pico-8 play session: hold ← + tap ❎

[t = 1 s] hold ← ~1s, tap ❎ ~2×
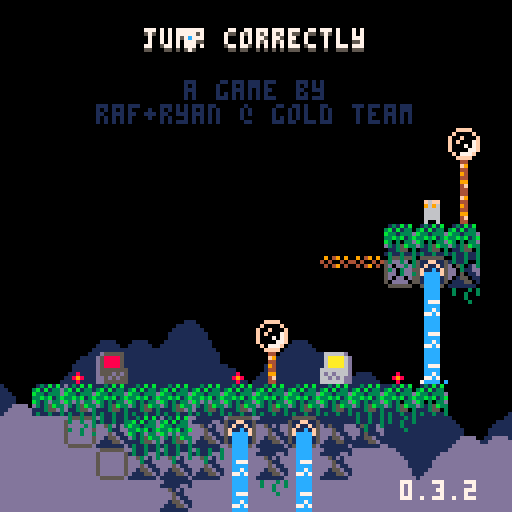
[t = 2 s] hold ← ~2s, tap ❎ ~4×
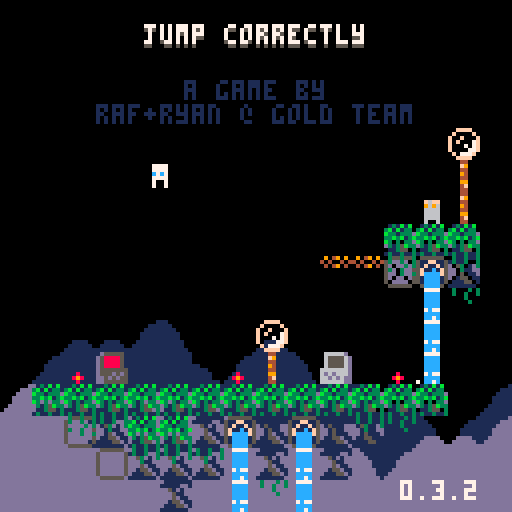
[t = 6 s] hold ← ~6s, tap ❎ ~10×
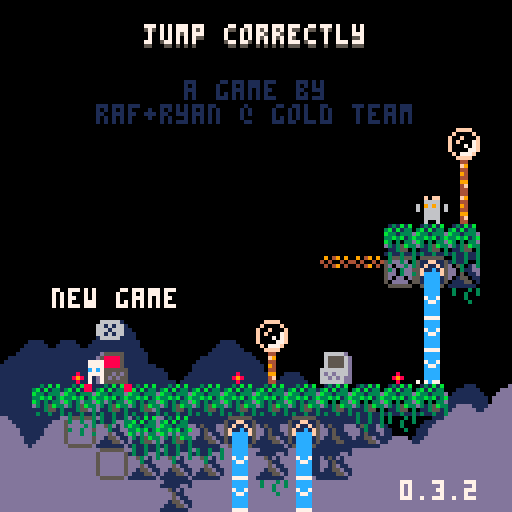
[t = 8 s] hold ← ~8s, tap ❎ ~14×
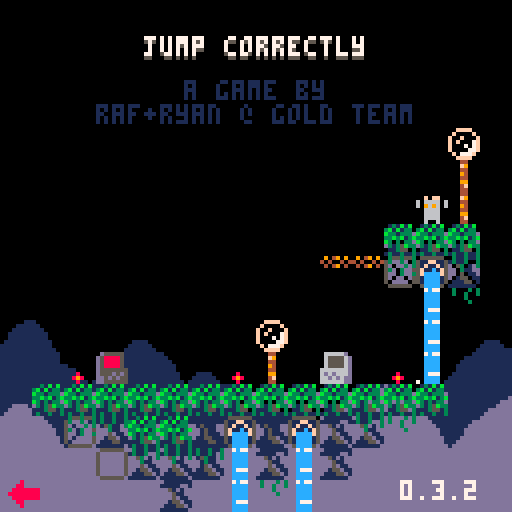

pico-8 cartridge
version 42
__lua__
-- jumper 2
-- 2025-01-17
ver="0.3.2"

hide_t=false //remove later
p_win=false //keep this
last_lvl=16

--constants and globals
p_spd=1
p_accel=0.3		 --fall accel (0.3)
p_f_max=4				 --fall spd max (4)
p_j_max=-2.5	 --jump spd max (-2.5)
p_j_fre=1   	 --num free jumps
p_j_t_max=5 	 --jump frames
p_w_spd=0.3 		--water fill speed

l_toucht=nil

chl=0 --checkpoint lvl
crl=0 --current lvl

-- enemy constants
ice_t_slow=70 --ice spawn time slow
ice_t_fast=30 --ice spawn time fast

cltb=0 --cloud time back
cltf=0 --cloud time front
key_cols={10,11,12,8} --keys

logo_t=0
auto_save=1
tot_d=0
aut=0

function _init()
	printh("=====start=====")
	cartdata("gt_jump_correctly_1")
	
	pp=obj(-1,-1,3,5)
	chl=dget(0)
	//chl=11
	auto_save=dget(1)
	tot_d=dget(2)
	printh("load save 0 "..chl)
	printh("load save 1 "..auto_save)
	printh("load save 2 "..tot_d)
	
	reset_checkpoint(0)
	
	menuitem(
		1,
		"save game",
		save_game
	)
	
	menuitem(
		2,
		"auto save "..(auto_save==1 and "is on" or "is off"),
		toggle_auto_save
	)
	
	menuitem(
		3,
		"clear save data",
		clear_save
	)
end

function reset_checkpoint(ll)
	printh("reseting from checkpoint")
	uits,l_uits=-0.1,-1 --ui time slow
	uitf,l_uitf=-0.1,-1 --ui time fast
	
	tpt=0								--lvl trans time
	pvy=0  			   --vel y
	pdrx=1 			   --dir x
	pdry=0 			   --dir y
	pmt=0  			   --move time
	pjmp=0 			   --current jump
	pjp=true     --jump pressed
	pjmpt=0      --jump time
	ptank=1 		   --num water tanks (this will probably never get higher)
	pwater=0 	   --amt water
	pst=false    --show empty tank icon
	pwt=0					   --water time
	ptw=false    --touching water
	pdig=false   --is digging
	pdt=0				 	  --digging time
	pseed=0				  --seeds
	psht=false   --shooting
	ptswch=false --touching switch player
	etswch=false --touching switch any ememy
	pto=false 	 	--near old man :(
	pio=false    --interact old man
	og_text=":)" --old guy text
	ptn=false				--touching ng cpu
	pin=false				--interact ng cpu
	ptd=0    				--touching door (0 no, 1 yes, 2 yes+interact)
	pbnk=false   --did bonk
	
	ogidx=0
	ogt=0
	
	dth_t=-1					--death time
	dth_e=nil				--death object
	
	if ll then
		crl=ll
	else
		crl=chl
		if(auto_save==1)save_game()
	end
		
	init_lvl()
end

function _draw()
	cls()
	camera(cmx,cmy)
	
	draw_clouds()
	
	if logo_t<50 then
		draw_logo()
		return
	end
	
	if tpt>0 and tpt<40 then
		local t,c="computer "..crl,5
		if crl==0 then
			t="correct!"
			c=cltb%8+8
		end
		
		print(
			t,
			cmx+cen_txt(t),
			cmy+62,
			c)
		return
	end
	
	if dth_t!=-1 then
		if dth_e and dth_e.draw then
			dth_e.draw(dth_e)
		end
		for e in all(effs)do
			e.draw(e)
		end
		return
	end
	
	draw_bk()
	
	for e in all(enemies)do
		if(e.draw)e.draw(e)
	end
	
	map(0,0)
	
	if not tp_out then
		draw_player()
	end
	//printh(cmi.." "..cmj.." "..cmx.." "..cmy)
	
	draw_fg()
	
	for b in all(bullets)do
		b.draw(b)
	end
	
	
	for e in all(effs)do
		e.draw(e)
	end
	
	draw_hud()
	if aut>0 then
		for i=0,flr((30-aut)/10)do
			pset(cmx+2+i*2,cmy+126,7)
		end
	end
	
	if pio then
		draw_old_guy_prompt()
	end
end

function _update()
	l_uits,uits=uits,(uits+0.1)%30
	l_uitf,uitf=uitf,(uitf+0.2)%30
	cltb=(cltb+0.7)%136
	cltf=(cltf+1)%136
	
	if aut>0 then
		aut-=1
	end
	
	if scr_wrap and 
				flr(uits%3)==0 and
				flr(l_uits%3)!=0 then
		for i=0,16 do
			add_wrap(cmx,cmy+i*8,1)
			add_wrap(cmx+127,cmy+i*8,-1)
		end
	end
	
	if logo_t<50 then
		logo_t+=1
		if(btnp(❎))logo_t+=25
		return
	end
	
	update_clds()
	
	for e in all(effs)do
		e.update(e)
	end
	
	if dth_t>=0 then
		dth_t-=1
		//if dth_e and dth_e.update then
			//dth_e.update(dth_e)
		//end
		if(dth_t==0)reset_checkpoint(crl)
		return
	end
	
	if pio then
		update_old_guy_prompt()
		return
	end
	
	for e in all(enemies)do
		e.tswch=false
		if(e.update)e.update(e)
	end
	
	update_lvl()
	update_bullets()
	
	if tp_out then
		update_tp_out()
	else
		update_player()
	end
end

function comb(a,b)
	for k,v in pairs(b)do
		a[k]=v
	end
end

function obj(x,y,w,h,ext)
	o={x=x,y=y,w=w,h=h}
	comb(o,ext)
	return o
end

function eff(x,y,d,u,ext)
	o={x=x,y=y,draw=d,update=u}
	comb(o,ext)
	return o
end

function rand(bot,top)
	return flr(rnd((top+1)-bot))+bot
end

function draw_bb(o)
	rect(
		o.x-o.w/2,
		o.y-o.h/2,
		o.x+o.w/2,
		o.y+o.h/2,
		8)	
end

function col_bb(a,b)
	if b.w==0 or b.h==0 then
		return false
	end
	local ax=a.x-a.w/2
	local ay=a.y-a.h/2
	local bx=b.x-b.w/2
	local by=b.y-b.h/2
	
	return ax<=bx+b.w and
		ax+a.w>=bx and ay<=by+b.h and
		ay+a.h>=by
end

function test_w_wrap(a,b)
	local aa=a
	if scr_wrap then
		aa=obj(
			a.x%128+cmx,
			a.y,a.w,a.h)
	end
	if col_bb(aa,b) then
		return b
	end
	return nil
end

function on_layer(o,ox,oy,lrs,t_spk,hb_mod)
	if type(lrs)!="table" then
		lrs={lrs}
	end
	if(hb_mod==nil)hb_mod=0
	
	local a=obj(o.x+ox,o.y+oy,o.w+hb_mod,o.h+hb_mod)
	local mi=flr(a.x/8)
	local mj=flr(a.y/8)
	
	for j=min(cmj+15,mj+1),max(cmj,mj-1),-1 do
	for ii=mi-1,mi+1 do
		local i=ii%16+cmi
		for f in all(lrs) do
			local s=mget(i,j)
			if fget(s,f) then
				--[[
				local aa=a
				if scr_wrap then
					aa=obj(
						a.x%128+cmx,
						a.y,a.w,a.h)
				end
				local b=obj(
					i*8+4,j*8+4,8,8,{s=s}
				)
				if col_bb(aa,b) then
					return b
				end
				]]--
				local b=obj(
					i*8+4,j*8+4,8,8,{s=s}
				)
				if test_w_wrap(a,b) then
					return b
				end
			end
		end
	end end
	
	if t_spk then
		for s in all(spks) do
			if test_w_wrap(a,s) then
				return s
			end
		end
	end
	return nil
end

function on_scr(o)
	return o.y<cmy+137 and 
								o.y>cmy-4 and
			 				o.x<cmx+137 and 
			 				o.x>cmx-4
end

function round(n)
	if n-flr(n)>=0.5 then
		return flr(n)+1
	end
	return flr(n)
end

function lerp(a,b,t)
 return a+(b-a)*t
end

function clear_map_at(x,y)
	mset(flr(x/8),flr(y/8),0)
end

function draw_logo()
	local f=min(logo_t/25,1)
	for i=1,4 do
		spr(
			124+i-1,
			cmx+60+f*8*i-4*f,
			cmy+60)
		spr(
			124-i,
			cmx+60-f*8*i+4*f,
			cmy+60)
	end
end

function toggle_auto_save(i)
	if i==1 or i==2 then
		return
	end
	auto_save=(auto_save+1)%2
	printh("set auto save ")
	printh(auto_save)
	dset(1,auto_save)
	//add sfx here
	menuitem(
		2,
		"auto save "..(auto_save==1 and "is on" or "is off"),
		toggle_auto_save
	)
end

function save_game(i)
	if i==1 or i==2 then
		return
	end
	printh("set save 0 "..chl)
	printh("set save 2 "..tot_d)
	dset(0,chl)
	dset(2,tot_d)
	//add sfx here
	aut=30
end

function clear_save(i)
	if i==1 or i==2 then
		return
	end
	
	printh("clear save 0")
	printh("clear save 2")
	dset(0,0)
	dset(2,0)
	chl=0
end

music(0)

-->8
--player
function draw_player()
	local off=(ptswch and 2 or 0)
	
	--legs
	sspr(
		12,flr(pmt)%2*2+8,
		4,2,
		pp.x-2,pp.y+1-off,
		4,2,
		pmt<2
	)	

	--ducking
	local dt=flr(pdt/3)%2
	if dt==0 and 
				pdry==1 and 
				pvy==0 and
				not pdig then
		dt=1
	end

	--head
	sspr(
		8,pdry*4+12,
		4,4,
		pp.x-2,pp.y-3+dt-off,
		4,4,
		pdrx==-1
	)
		
	--off screen arrow
	if pp.x>cmx+128 then
		spr(13,cmx+120,pp.y-4)
	elseif pp.x<cmx-1 then
		spr(13,cmx+2,pp.y-4,1,1,true)
	end
	
	--water drops
	if ptw then
		draw_splash(pp.x-4,pp.y-5)
	end
	
	--water tank
	local ofx=3
	if(pdrx==-1)ofx=-8
	if pst then
		sspr(0,8,6,6,pp.x+ofx,pp.y-6)
	elseif pwater>0 then
		if ptw then
			--tank shadow
			sspr(
				0,8,6,6,
				pp.x+ofx+1,pp.y-5)
		end
		sspr(
			16+8*(pwater-1)+(flr(uits)%2)*4,8,
			5,5,pp.x+ofx,pp.y-6)
	end
	
	--seeds
	for i=1,pseed do
		local a=uitf/7.5+i/pseed
		local x=pp.x+cos(a)*6
		local y=pp.y+sin(a)*6
		rectfill(
			x,y,
			x+sgn(cos(a)),
			y+sgn(sin(a)),7)
	end
	
	--[[
	draw_bb(
		{x=pp.x,y=pp.y+4,w=3,h=1}
	)
	]]--
end

function update_player()
	local move=false
	pdry=0
	if(btn(➡️))move,pdrx=true,1
	if(btn(⬅️))move,pdrx=true,-1
	if(btn(⬆️))pdry=-1
	if(btn(⬇️))pdry=1
	
	if move then
		pmt-=0.3
		if(pmt<0)pmt=4
		if not on_layer(pp,pdrx,0,0) then
			pp.x+=p_spd*pdrx
		end
	else
		pmt=0
		pp.x=flr(pp.x)
	end
	
	if scr_wrap then
		local wr=false
		if(pp.x<cmx-1)pp.x,wr=cmx+127,true
		if(pp.x>cmx+127)pp.x,wr=cmx,true
		if(wr)sfx(3,-1,12,14)
	end
	
	--touch enemy
	local ts=false --touch shroom
	for e in all(enemies)do
		if col_bb(pp,e) then
			if e.draw==draw_shroom then
				ts=true
				//printh(pp.x.." "..pp.y.." touch shroom")
			elseif e.can_hurt then
				//reset_checkpoint()
				kill_plr(e)
				return
			end
		end
	end
	
	--jump
	if btn(🅾️) then
		if not pjp then
			pjp=true
			--  bank,chnl,off, len
			--sfx(0,   0,   0,   0)
			if (pjmp<p_j_fre or
							flr(pwater/3)>0) then
				if pjmp>=p_j_fre and pwater>2 then
					pwater-=3
					if pwater==0 then
						pst=true
					end
				end
				pjmpt=p_j_t_max
				//pvy=p_j_max
				pjmp+=1
				add_jump(pp.x-1,pp.y)
				if not pto and not ptn then
					sfx(3,-1,0,8)
				end
			end
		end
		if pjmpt>0 then
			pvy=p_j_max
		end
		pjmpt=max(0,pjmpt-1)
	else
		pjmpt=0
		pjp=false
	end
	
	--fall
	pvy=min(p_f_max,pvy+p_accel)
	if pvy<0 then
		local b=on_layer(pp,0,pvy,0) 
		if b then
			if not pbnk then
				sfx(3,-1,8,4)
			end
			pbnk=true
			pp.y=b.y+7
			pvy=0.5 --y vel of player after bonk
		end
	else 
		local t=on_layer(
			pp,0,max(1,pvy),{0,1})
		if t!=nil and t.y-pp.y>4 then
			if pvy>p_accel then
				//printh(
				//	"landed "..(
				//		ts and "true" or "false")
				//	)
				add_landed(pp.x,pp.y+4)
				pbnk=false
				sfx(5,-1,0,10)
			end
			pp.y=(flr(pp.y/8)*8)+5	
			pvy=0
			pst=false
			
			if not ts then
				pjmp=0
			end
			
			if t.s==76 then
				set_cld(t.x,t.y)
			end
		end
	end
	pp.y+=pvy
	
	local sq=on_layer(pp,0,0,0)
	if sq then
		//printh(sq.x.." "..sq.y)
		local o=obj(
			sq.x,sq.y,0,0,
			{
				draw=function()
					spr(sq.s,sq.x-4,sq.y-4)
				end
			})
		kill_plr(o)
	end
	
	--shoot
	if btn(❎) then
		if not pto and 
					not psht and 
					pseed>0 then
			psht=true
			pseed-=1
			sfx(6,-1,0,6)
			local dx=pdrx
			if(pdry!=0)dx=0	
			//add_get(pp.x+2,pp.y,pseed)
			add_bullet(
				pp.x+dx*5,pp.y+pdry*5,1,
				dx*4,pdry*4,false,7,true)
		end
	else
		psht=false
	end
	
	--touch water
	--note: timer doesnt
	--reset when player
	--leaves water
	ptw=false
	for w in all(waters) do
		if(col_bb(pp,w))ptw=true
	end
	if ptw then
		pwt+=p_w_spd
		if pwt>=1 then
			pwt=0
			if pwater/3<ptank then
				pwater+=1
				pst=false
				sfx(4,-1,(pwater-1)*6,6)
			end
		end
	end
	
	if pp.y>cmy+136 then
		//reset_checkpoint()
		kill_plr()
		return
	end
	
	for b in all(bullets)do
		if col_bb(pp,b) then
			//reset_checkpoint()
			kill_plr(b)
			return
		end
	end
	
	--touch key
	for k in all(l_keys)do
		if not k.p and col_bb(pp,k) then
			k.p=true
			add(p_keys,k)
			sfx(10)
		end
	end
	
	--touch door
	//for d in all(doors)do
	if door then
		if col_bb(pp,door) then
			//ptd=true
			if btn(⬇️) or btn(⬆️) then
				local can=true
			
				//sfx(11)
				//sfx(17)
				//sfx(7,-1,4,4)
				for k in all(l_keys)do
					if k.p==false then
						can=false
					end
				end
			
				if can then
					for k in all(keys)do
						del(keys,k)
					end
					if crl==last_lvl then
						crl=0
						p_win=true
					elseif crl==chl then
						crl+=1
					else
						crl=chl
					end
					sfx(11)
					init_tp_out()
				
					return
				elseif ptd<2 then
					sfx(7,-1,4,4)
					ptd=2
				end
			else
				ptd=1
			end
		else
			ptd=0
		end
	end
	
	--touch flower
	local flwr=nil
	for f in all(flwrs)do
		if col_bb(pp,f) and pdry==1 then
			flwr=f
		end
	end
	
	if pvy!=0 or flwr==nil then
		pdig=false
		pdt=0
	else
		if pdig==false then
			pdt=10
		end
		pdig=true
		if pdt%5==0 then
			add_dig(pp.x,pp.y+4)
			sfx(8,-1,27,4)
		end
		if pdt<=0 then
			del(flwrs,flwr)
			pseed+=flwr.s
			add_get(pp.x,pp.y,"+"..flwr.s)
			sfx(14)
		end
		pdt-=1
	end
	
	-- touch teleporter
	local toucht=nil
	for tt in all(tps)do
	for i=0,1 do
		local t=tt[i+1]
		if t then
			if col_bb(pp,t) then
				//printh((i+1%2)+1)
				toucht=tt[(i+1)%2+1]
			end
		end 
	end end
	if l_toucht==nil and
				toucht!=nil then
		pp.x=toucht.x
		pp.y=toucht.y+1
		pvy*=-1
		--[[
		because of long pressing jumps,
		if the player enters this while
		holding jump before the max hold
		time, their velocity wont flip
		]]--
		add_b_exp(pp.x,pp.y,5,5,toucht.c)
		sfx(7,-1,8,24)
	end
	l_toucht=toucht
	
	-- old man
	pto=false
	if old_guy and 
				col_bb(pp,old_guy)then
		pto=true
		if btnp(❎) then
			sfx(7,-1,0,4)
			pio=true
			ogt=0
			l_ogt=-1
			if og_texts[crl]!=nil then
				og_text=og_texts[crl]
			end
		end
	end
	
	-- touch ng cpu
	ptn=false
	if ng_cpu and
				col_bb(pp,ng_cpu)then
		ptn=true
		if btnp(❎) then
			if pin then
				clear_save()
				//kill_plr(ng_cpu)
				crl=1
				init_tp_out()
				sfx(17)
			else
				sfx(7,-1,0,4)
			end
			pin=true
		elseif btnp(🅾️) then
			sfx(7,-1,4,4)
			pin=false
		end
	else
		pin=false
	end
end

function kill_plr(o)
	tot_d+=1
	dth_e=o
	dth_t=30
	add_b_exp(
		mid(cmx,pp.x,cmx+127),
		mid(cmy,pp.y,cmy+127),
		10,10)
		sfx(8,-1,0,27)
end

-->8
--hud/general

function draw_hud()
	print(ver,100,120,7)
	if(hide_t)return
	--[[
	// uncomment for testing
	print("lvl:"..crl+1,cmx+31,cmy+1,1)
	print("lvl:"..crl+1,cmx+30,cmy,7)
	print("dth:"..tot_d,cmx+61,cmy+1,1)
	print("dth:"..tot_d,cmx+60,cmy,7)
	]]--
	
	if crl==0 then
		local t="jump correctly"
		//t="you jumped correctly"
		local off=mid(
			-2.9,
			cos((cltf%136)/136)*3,
			2.9
		)
		print(
			t,cen_txt(t),10+off,5)
		print(
			t,cen_txt(t),9+off,7)
		print("a game by",46,20,1)
		print("raf+ryan @ gold team",
			24,26,1)
		
		if p_win then
		 t1="times jumped"
		 t2="incorrectly: "..tot_d
		 //t2="incorrectly: "..19999
		 print(
			 t1,
			 cen_txt(t1),40,13)
		 print(
			 t2,
			 cen_txt(t2),46,13)
		end
		
		
		
		
		--[[
		//scrolling text test
		print(
			t1,
			cltf+cen_txt(t1),50,13)
		print(
			t2,
			cltf+cen_txt(t2),56,13)
		
		print(
			t1,
			cltf-136+cen_txt(t1),50,13)
		print(
			t2,
			cltf-136+cen_txt(t2),56,13)
			]]--
	end
end

function cen_txt(t)
	return 64-(#t*4)/2
end

function draw_splash(x,y)
	sspr(
		16,13+flr(uitf)%3*3,
		8,3,
		x,y)	
end

clds_b={
"00000002234002000",
"00000031111631420",
"20034311111111114",
"14311111111111111"
}
clds_f={
"00000023400562000",
"20022311143111456",
"14311111111111111"
}
function draw_clouds()
	rectfill(cmx,cmy+112,cmx+128,cmy+128,1)
	draw_cloud_layer(clds_b,72,cltb)
	rectfill(cmx,cmy+120,cmx+128,cmy+128,13)
	pal(1,13)
	draw_cloud_layer(clds_f,88,cltf)
	pal()
end

function draw_cloud_layer(arr,y,t)
	for j=1,#arr do
		for i=0,16 do
			local x=i*8-t
			if(x<-8)x+=136
			spr(arr[j][i+1],cmx+x,cmy+y+j*8)
		end
	end
end

function draw_old_guy()
	local s=0
	if cltf>68 or 
				cltf<30 and cltf%12>6 then
		s=4
	end
	sspr(
		64+s,0,
		4,8,
		old_guy.x-2,old_guy.y-4,
		4,8,
		pp.x<old_guy.x)
	if cltf>68 then
		local off=old_guy.y
		if(cltf%12>6)off-=1
		line(
			old_guy.x-4,off-1,
			old_guy.x-4,off,6)
		line(
			old_guy.x+3,off-1,
			old_guy.x+3,off,6)
	end
	//draw_bb(old_guy)
end

function draw_old_guy_prompt()
	local top=cmy+40
	local lft=cmx+20
	
	rectfill(
		lft,top,
		lft+86,top+48,0)
	rect(
		lft,top,
		lft+86,top+48,7)
	
	print(sub(og_text,0,ogt),
		lft+2,top+2,7)
end

l_ogt=-1
function update_old_guy_prompt()
	if ogt<#og_text then
		ogt+=0.5
		if l_ogt!=flr(ogt) and flr(ogt)%2==0 then
			local off=rand(0,1)
			sfx(18,-1,off*3,3)
			//sfx(18,-1,0,2)
		end
		l_ogt=flr(ogt)
	end

	if btnp(🅾️) then
		pio=false
		sfx(7,-1,4,4)
	elseif btnp(❎) then
		if ogt<#og_text then
			ogt=#og_text
		else
			pio=false
			sfx(7,-1,4,4)
		end
	end
end

function draw_ng_cpu()
	if ptd>0 then
		print(
			"continue",
			door.x-15,
			door.y-20,
			7)
		draw_int("⬆️",door.x+1,door.y-2)
	end
	
	spr(7,ng_cpu.x-4,ng_cpu.y-4)
	if(not ptn)return
		
	if pin then
		print(
			"are you sure?",
			ng_cpu.x-23,
			ng_cpu.y-20,
			7)
		print(
			"no:    yes:",
			ng_cpu.x-23,
			ng_cpu.y-12,
			7)
		draw_int("🅾️",ng_cpu.x-7,ng_cpu.y-2)
		draw_int("❎",ng_cpu.x+25,ng_cpu.y-2)
	else
		print(
			"new game",
			ng_cpu.x-15,
			ng_cpu.y-20,
			7)
		draw_int("❎",ng_cpu.x,ng_cpu.y-2)
	end
end

-- draw interact
function draw_int(s,x,y)
	print(s,x-4,y-10,5)
	print(
		s,
		x-4,
		y-(
			flr(uits)%2==0 and 11 or 10
		),
		6
	)
end


og_texts={}
og_texts[0]="hey, i'm you from the\nfuture!"
og_texts[2]="if you look down,\nyou'll notice these\ndancing flowers.\nthey're extra tasty\nthis time of year!"
og_texts[8]="oh boy, i can't wait\nto get back to work!"
og_texts[15]="i feel a temporal\nshift when i pass\nthe particles."
-->8
--map functions

function init_lvl()
	reload(0x1000, 0x1000, 0x2000)
	waters={}
	ftns={}
	l_keys={}
	p_keys={}
	door=nil
	flwrs={}
	swchs={}
	swch_cs={}
	sw_blks={}
	clds={}
	spks={}
	tps={
		{nil,nil},
		{nil,nil}
	}
	old_guy=nil
	ng_cpu=nil
	
	sw_state=false
	sw_state_c=false
	sw_state_l=false
	scr_wrap=false
	flip_d=false
	
	bullets={}
	effs={}	
	enemies={}	
	--current map tile i,j
	cmi=crl%8*16
	cmj=flr(crl/8)*16
	--current map x,y
	cmx,cmy=cmi*8,cmj*8
	
	--debug for when no checkpoint
	pp.x,pp.y=cmx+64,cmy+64
	
	printh("init lvl: "..crl..", "..cmi.." "..cmj)
	
	local inf_ftns={}
	
	for j=0,15 do
	for i=0,15 do
		local s=mget(cmi+i,cmj+j)
		local fl=fget(s)
		local sn=mget(cmi+i,cmj+max(j-1,0))
		local ss=mget(cmi+i,cmj+min(j+1,15))
		local sw=mget(cmi+max(i-1,0),cmj+j)
		local se=mget(cmi+min(i+1,15),cmj+j)

		local x,y=cmx+i*8,cmy+j*8
		
		if s>=93 and s<=94 then
			--fountains
			local on_t,off_t=7,0
			if(s==94)on_t,off_t=30,30
			if(s==93)add(inf_ftns,{x=x,y=y})
			add(ftns,{
				x=x,y=y,
				t=-1,on_t=on_t,off_t=off_t
			})
			mset(cmi+i,cmj+j,79)
		elseif s==109 or s==110 then
			add(sw_blks,{
				cmi+i,cmj+j,s==110
			})
		elseif fl==0 then
			-- items created in this
			-- block will clear the
			-- original map tile
			mset(cmi+i,cmj+j,0)
			
			if s==107 then
				--spikes
				local off,f=5,false
				if sn!=77 and 
							sn!=109 and
							sn!=110 and
							fget(sn,0) then
					off,f=2,true
				end
				local sp=add_enemy(
					x+4,y+off,8,4,
					draw_spike,
					nil,
					false,
					true,
					{f=f}
				)
				add(spks,sp)
			elseif s==53 then
				--circle spikes
				add_enemy(
					x+4,y+4,7,7,
					draw_c_spike,
					nil,
					false,
					true
				)
			elseif s==22 then
				--keys/floppy
				add(l_keys,obj(
					x+4,y+4,4,4,
					{p=false}
				))
			elseif s==23 then
				--door
				door=obj(x+4,y+4,8,8)
			elseif s==24 or s==25 then
				--flower 5 seed
				add(flwrs,obj(x+4,y+4,6,8,{s=s==24 and 5 or 1}))
			elseif s==48 or s==49 then
				-- checkpoints
				printh("cp "..x.." "..y)
				pp.x,pp.y=x+4,y+5
				add_b_exp(pp.x,pp.y,10,10)
			elseif s==50 or s==51 then
				-- slimes
				add_enemy(
					x+4,y+4,4,6,
					draw_slime,
					update_slime,
					true,
					true,
					{fast=s==51}
				)
			elseif s==52 then
				-- cacti
				add_enemy(
					x+4,y+4,7,8,
					draw_cactus,
					update_cactus,
					true,
					true,
					{t=60}
				)
			elseif s==55 or s==56 then
				-- moles
				add_enemy(
					x+4,y+4,5,6,
					draw_mole,
					update_mole,
					true,
					true,
					{j=s==56,tm=15,htm=0}
				)
			elseif s==35 then
				-- switches
				add(swchs,obj(
					x+4,y+6,8,3))
			elseif s==37 then
				-- switch coins
				add(swch_cs,obj(
					x+4,y+4,7,6))
			elseif s==102 or s==103 then
				-- icicles
				add_enemy(
					x+4,y-4,0,0,
					nil,
					update_ice_spwn,
					false,
					false,
					{tm=s==102 and ice_t_slow or ice_t_fast}
				)
			elseif (s>=40 and s<=44) or
										(s>=57 and s<=60) then
				-- flame spaner
				local drs={
					nil,
					{1,0},{-1,0},{0,-1},{0,1}
				}
				local spd=0.8 -- slow speed
				if s==40 then
					spd=1.8 -- tracker speed
				elseif s>45 then
					spd=1.6 -- fast speed
				end
				local e=add_enemy(
					x,y,0,0,
					draw_flame_spawn,
					update_flame_spawn,
					false,
					false,
					{
						tm=0,
						dr=s<45 and drs[s-39] or drs[s-55],
						flt=not fget(ss,0),
						spd=spd
					}
				)
				//printh(s-39)
				//printh(drs[s-39])
			elseif s==11 then
				scr_wrap=true
			elseif s==61 then
				-- mushroom
				add_enemy(
					x+4,y+4,7,6,
					draw_shroom,
					update_shroom,
					true,
					false,
					{tp=false}
				)
			elseif s==31 then
				--eye
				add_enemy(
					x+4,y+4,7,6,
					draw_eye,
					update_eye,
					false,
					false,
					{t=0}
				)
			elseif s==120 then
				flip_d=true
			elseif s>=116 and s<=119 then
				--teleporters
				local i1=ceil(abs(115-s)/2)
				local i2=(s%2)+1
				local cs={{3,11},{2,8}}
				tps[i1][i2]=obj(
					x+4,y+4,6,6,
					{c=cs[i1]}
				)
			elseif s==8 then
				old_guy=obj(
					x+4,y+4,8,8,
					{draw=draw_old_guy}
				)
			elseif s==7 then
				ng_cpu=obj(
					x+4,y+4,8,8)
			end
		end
	end end
	
	for f in all(inf_ftns)do
		local j=flr(f.y/8)
		local i=flr(f.x/8)
		
		repeat
			add(
				waters,
				obj(
					f.x+4,
					cmy+3+(j-cmj)*8,
					8,8,
					{st=f.y+5}
				)
			)
			j+=1
		until j>cmj+15 or fget(mget(i,j),0)
	end
	
	--[[
	// title test, use moles
	// to
	if crl==0 then
		local ss="jump correctly"
		printh("lvl 1")
		for i=0,#ss-1 do
			local s=ss[i+1]
			local x,y=24+i*4,20-i*2
			add_enemy(
				x+4,y+4,3,5,
				draw_title_text,
				update_mole,
				true,
				true,
				{j=true,tm=15,htm=0,s=s}
			)
		end
	end
	]]--
end

function draw_bk()
	for w in all(waters)do
		local off=0
		if w.ct and w.ct.y>w.st then
			//printh(w.ct.y-w.y)
			off=7-(w.ct.y-w.y)
		end
		sspr(
			14*8+flr(uits)%4*4,0,
			4,8-off,
			w.x-2,w.y-4)
		//end
		//draw_bb(w)
		if w.ct and off!=0 then

			draw_splash(w.ct.x-4,w.ct.y-5)
		end
		
		for e in all(enemies)do
			if col_bb(w,e) then
				sspr(
					16,13+flr(uitf)%3*3,
					8,3,
					e.x-4,e.y-5)
			end
		end
	end
	
	//for d in all(doors)do
	if door then
		if #p_keys==#l_keys and 
					uits-flr(uits)>0.5 then
			pal(5,key_cols[flr(uits)%#l_keys+1])
		end
		spr(
			23,
			door.x-4,
			door.y-4,
			1,1,
			flip_d
		)
		pal()
		//draw_bb(door)
	end
	
	if old_guy then
		draw_old_guy()
	end
	
	if ng_cpu then
		draw_ng_cpu()
	end
end

function draw_fg()	
	for f in all(flwrs)do
		local fx=mid(0,flr(uits)%4-1,1)
		local oy=flr(uits)%4%2
		if f.s==5 then
			sspr(
				64,13,6,3,
				f.x-3+fx,f.y+1,
				6,3,fx>0)
			sspr(
				8*8,8,6,5,f.x-3,f.y-4+oy)
		elseif f.s==1 then
			sspr(
				72,14,6,2,
				f.x-3+fx,f.y+1,
				6,3,fx>0)
			sspr(
				72,9,6,5,f.x-3,f.y-4+oy)
				
		end
		//draw_bb(f)
	end
	
	for i=1,#l_keys do 
		local k=l_keys[i]
		pal(7,key_cols[i])
		spr(
			22,
			k.x-4,
			k.y-4+mid(
				-1.9,
				cos((uits+i)/5)*2,
				1.9
			)
		)
		pal()
		//draw_bb(k)
	end
	
	for s in all(swchs)do
		
		sspr(24,
			sw_state and 21 or 17,
			8,3,s.x-4,s.y-1)
		//draw_bb(s)
	end
	
	for s in all(swch_cs)do
		if ptswch or etswch then
			palt(5,true)
			pal(7,13)
			pal(8,13)
			pal(11,13)
		end
		spr(sw_state and 37 or 38,
			s.x-4,s.y-4+cos(uits/6)*2)
		//draw_bb(s)
		pal()
	end
	
	for i=1,#tps do
	for t in all(tps[i]) do
	if t then
		//draw_bb(t)
		for i=0,2 do
			local f=max(1,i*2)
			local a=0
			while a<1 do
				local aa=a+(cltf/(136/f))
				pset(
					t.x+cos(aa)*(2+i),
					t.y+sin(aa)*(2+i),
					i%2==0 and t.c[2] or t.c[1]
				)
				a+=1/5
			end
		end
	end end end
	
	if pto then
		draw_int("❎",old_guy.x,old_guy.y)
	end
end

function update_lvl()
	for w in all(waters)do
		w.y+=1
		local t=on_layer(w,0,0,0,false,-2)
		w.ct=t
		if w.y>cmy+136 or 
					(t!=nil and t.y>w.st and t.y-w.y<1)  then
			del(waters,w)
		end
	end
	
	for f in all(ftns)do
		f.t+=1
		if f.t<f.on_t then
			if f.t%8==0 then
				add(waters,obj(
					f.x+4,f.y+4,8,8,{st=f.y+5}
				))
			end
		elseif f.t==f.on_t+f.off_t then
			f.t=-1
		end
	end
	
	for i=1,#p_keys do
		local k=p_keys[i]
		//if k.p then
			local tx=pp.x+4*i*1.2*pdrx*-1
			local ty=pp.y-3
			k.x=lerp(k.x,tx,0.2)
			k.y=lerp(k.y,ty,0.2)
		//end
	end
	
	sw_state=sw_state_c
	ptswch=false
	etswch=false
	for s in all(swchs)do
		if col_bb(s,pp) then
			ptswch=true
			sw_state=true
		end
		
		for e in all(enemies)do
			if col_bb(s,e) then
				e.tswch=true
				etswch=true
				sw_state=true
			end
		end
	end
	
	if not ptswch and not etswch then 
	for s in all(swch_cs)do
		if col_bb(s,pp) then
			del(swch_cs,s)
			sw_state_c=not sw_state_c
			sfx(13,-1,0,16)
		end
	end end
	
	for s in all(sw_blks)do
		if s[3]==sw_state then
			mset(s[1],s[2],sw_state and 110 or 109)
		else
			mset(s[1],s[2],111)
		end
	end
	
	if sw_state!=sw_state_l then
		sfx(12,-1,0,2)
	end
	sw_state_l=sw_state
end
-->8
--effects and bullets

function add_bullet(
	x,y,w,
	vx,vy,
	fall,
	c,
	p,
	draw)
	add(bullets,obj(
		x,y,
		w,w,{
			vx=vx,
			vy=vy,
			fall=fall,
			c=c,
			p=p,
			draw=draw and draw or draw_bullet
		}))
end

function draw_bullet(b)
		rectfill(
			b.x-b.w/2,b.y-b.h/2,
			b.x+b.w/2,b.y+b.h/2,
			b.c and b.c or 7)
		//draw_bb(b)
end

function draw_c_bullet(b)
	spr(
		26,b.x-1,b.y-1,
		1,1,
		false,
		b.vy>1
	)
	//draw_bb(b)
end

function update_bullets()
	for b in all(bullets)do
		if b.fall then
			b.vy=min(p_f_max,b.vy+p_accel)
			if b.vx>0 then
				b.vx=max(0,b.vx-0.2)
			elseif b.vx<0 then
				b.vx=min(0,b.vx+0.2)
			end		
		end
	
		b.x+=b.vx
		b.y+=b.vy
		
		if b.x<cmx or b.x>cmx+128 or
					b.y<cmy or b.y>cmy+128 then
			//add_b_exp(b.x,b.y,2,4)
			del(bullets,b)
		end
		
		local t=on_layer(b,0,0,0)
		if t!=nil and 
					(b.draw!=draw_c_bullet or 
						t.y>b.y
					)then
			if b.p and t.s==77 then
				clear_map_at(t.x,t.y)
				add_gb(t.x,t.y)
				sfx(15,-1,0,27)
			end
			add_b_exp(b.x,b.y,2,4)
			del(bullets,b)
		end	
		
		if b.p then
			for e in all(enemies)do
				local tbw=b.w
				b.w+=2
				b.h+=2
				if e.can_hit and 
							col_bb(b,e) then
					add_b_exp(b.x,b.y,2,4)
					del(bullets,b)
					del(enemies,e)
				end
				b.w,b.h=tbw,tbw
			end	
		end
	end
end

function add_b_exp(x,y,m,n,c)
	for i=0,rand(m,n) do
		add(effs,eff(
			rand(x-4,x+4),rand(y-4,y+4),
			draw_jump,update_b_exp,
			{
				t=rand(10,15),
				vx=rand(-0.5,0.5),
				vy=rand(-0.5,0.5),
				c=c
			}
		))
	end
end

function update_b_exp(e)
	e.t-=1
	e.x+=e.vx
	e.y+=e.vy
	e.vx*=0.9
	e.vy*=0.9
	if(e.t==0)del(effs,e)
end

--sprinkle effect update
function update_spkl(s)
	s.dy=min(s.dy+p_accel,p_f_max)
	s.y+=s.dy
		
	if s.dx!=0 then
		s.dx-=sgn(s.dx)*0.1
	end
	s.x+=s.dx
		
	s.t-=1
	if s.y>cmy+128 or s.t==0 then
		del(effs,s)
	end
end

function add_dig(x,y)	
	for dx in all({1.2,-1.2})do
		add(effs,eff(
			x,y,draw_dig,update_spkl,
			{dx=dx,dy=-1,t=15}
		))
	end
end

function draw_dig(d)
	rectfill(d.x,d.y,d.x,d.y,15)
end

function add_gb(x,y)
	local dirs={
		{1.2,-1},
		{-1.2,-1},
		{1.2,-1.5},
		{-1.2,-1.5},
	}
	
	for dir in all(dirs)do
		add(effs,eff(
			x,y,draw_gb,update_spkl,
			{dx=dir[1],dy=dir[2],t=15,so=rand(0,3)}
		))
	end
end

function draw_gb(g)
	local sx=g.so%2*4
	local sy=flr(g.so/2)*4
	sspr(sx,16+sy,4,4,g.x,g.y)
end

function add_get(x,y,v)
	add(effs,eff(
		x-4,y-8,draw_get,update_get,
		{t=25,v=v}))
end

function draw_get(g)
	print(
		g.v,g.x,g.y,
		flr(g.t)%8+8
	)
end

function update_get(g)
	g.y-=0.6
	g.t-=1
	if g.t==0 then
		del(effs,g)
	end
end

function add_jump(x,y,c)
	local dirs={
		{1.2,-0.5},
		{-1.2,-0.5},
		{1.2,-1.5},
		{-1.2,-1.5},
	}
	
	for dir in all(dirs)do
		add(effs,eff(
			x,y,draw_jump,update_spkl,
			{dx=dir[1],dy=dir[2],t=10,c=c}
		))
	end
end

function draw_jump(j)
	if j.c then
		pal(7,j.c[flr(j.t)%#j.c+1])
	else
		pal(7,flr(j.t)%8+8)
	end
	sspr(13,13,3,3,j.x,j.y)
	pal()
end

function add_landed(x,y)
	//printh("added landed")
	for d in all({-1,1})do
		add(effs,eff(
			x+2*d,y,draw_landed,update_landed,
			{dx=d}
		))
	end
end

function draw_landed(l)
	rectfill(
		l.x,l.y,
		l.x+1*sgn(l.dx),l.y+1,
		flr(cltf)%8+8)
end

function update_landed(l)
	l.x+=l.dx
	l.dx*=0.90
	if abs(l.dx)<0.5 then
		del(effs,l)
	end
end

function init_tp_out()
	tp_out=true
	tpt=60
	add_b_exp(pp.x,pp.y,10,10)
end

function update_tp_out()
	tpt-=1
	if tpt==0 then
		tp_out=false
		chl=crl
		reset_checkpoint()
		//init_lvl()
	end
end

function set_cld(x,y)
	local can=true
	for c in all(clds) do
		if c[1]==x and c[2]==y then
			can=false
		end
	end
	if(can)add(clds,{x,y,7})
end

function update_clds()
	for c in all(clds)do
		c[3]-=1
		if c[3]==0 then
			add_b_exp(c[1],c[2],3,6,{13,14,15})
			clear_map_at(c[1],c[2])
			del(clds,c)
			sfx(6,-1,6,15)
		end
	end
end

function add_wrap(x,y,d)
	add(effs,eff(
		x,y+rand(-2,2),
		draw_wrap,update_wrap,
		{
			dx=d*rnd()*0.2,
			dy=rnd()*0.09,
			
			t=rand(20,40),
			c=rnd({1,2,13,14})
		}
	))
end

w_cols={14,13,2,1}
function draw_wrap(w)
	//circ(
	//	w.x,
	//	w.y+sin(w.t),1*(w.t/40),2)
	pset(
		w.x,
		w.y+sin(w.t),
		w_cols[flr((w.t/40)*4)+1])
end

function update_wrap(w)
	w.t-=1
	w.x+=w.dx
	w.y-=w.dy
	if w.t==0 then
		del(effs,w)
	end
end



-->8
-- enemies

function add_enemy(x,y,w,h,d,u,hit,hurt,ext)
	e=obj(
		x,y,w,h,
		{
			draw=d,update=u,
			drx=1,vy=0,t=0,
			can_hit=hit,
			can_hurt=hurt,
			tswch=false}
	)
	comb(e,ext)
	add(enemies,e)
	return e
end

function update_e_general(e,lrs)
	if(lrs==nil)lrs={0,1}
	e.vy=min(p_f_max,e.vy+p_accel)
	local t=on_layer(
		e,0,max(1,e.vy),lrs,true)
	if t!=nil then
		if e.vy<0 and fget(t.s,0) then
			e.vy=0
		elseif t.y-e.y>4 then
			if e.vy>p_accel then
				//printh("enemy landed")
				//printh(t.y.." "..t.h)
			end
			e.y=flr(t.y-t.h/2)-flr(e.h/2)-1
			e.vy=0
		end
	end
	e.y+=e.vy
end

-- slimes
function draw_slime(s)
	if s.fast then
		pal(2,3)
		pal(14,11)
	end
	spr(
		50+(s.fast and uitf or uits)%2,
		s.x-4,
		s.y-3-(s.tswch and 2 or 0),
		1,1,s.drx==-1)
	// draw_bb(s)
	pal()
end

function update_slime(s)
	update_e_general(s)
	if(s.vy!=0)return
	
	if on_layer(s,s.drx,0,0,true) or
				(not s.fast and 
					not on_layer(s,s.drx*4,1,{0,1},true))then
		s.drx*=-1
	end
	
	-- speed 0.67 and 0.4
	-- dont cause sync issues
	s.x+=s.drx*(s.fast and 0.67 or 0.4)

	if s.y>cmy+136 then
		del(enemies,s)
	end
end

--moles
function draw_mole(m)
	local s=(uits)%2
	if(m.vy<0)s=0
	if(m.vy>0)s=1
	spr(
		55+s,
		m.x-4,
		m.y-4-(m.tswch and 2 or 0),
		1,1,pp.x>m.x)
	//draw_bb(m)
end

function update_mole(m)
	update_e_general(m)
	if m.vy==0 and m.htm==0 then
		if m.tm==0 then
			m.tm=15
			m.htm=10
			if m.j then
				m.vy=-3
				m.y-=1
				sfx(5,-1,10,8)
			end
		else
			m.tm-=1
		end
	elseif m.vy>=-p_accel and
								m.vy<=p_accel then
		if m.htm>0 then
			m.vy=-p_accel
			m.htm-=1
		end
	end
	
	if m.y>cmy+136 then
		del(enemies,m)
	end
end

-- spikes
function draw_spike(s)
	spr(
		107+flr(uits)%2,
		s.x-4,s.y-4,
		1,1,false,s.f
	)
	//draw_bb(s)
end

-- circle spikes
function draw_c_spike(s)
	spr(
		53+flr(uitf)%2,
		s.x-4,s.y-4,
		1,1,pp.x<s.x
	)
	--draw_bb(s)
end

-- cacti
function draw_cactus(c)
	spr(
		52,
		c.x-4,
		c.y-4+(uitf%2)-(c.tswch and 2 or 0),
		1,1,
		uitf%4/2>1)
	--draw_bb(c)
end

function update_cactus(c)
	update_e_general(c)
	c.t+=1
	if c.t>=60 then
		c.t=0
		add_bullet(
			c.x-2,
			c.y-1,
			3,
			-1.7, --h vel
			-2,   --v vel
			true,
			11,
			false,
			draw_c_bullet
		)
		
		add_bullet(
			c.x+2,
			c.y-1,
			3,
			1.7, --h vel
			-2,  --v vel
			true,
			11,
			false,
			draw_c_bullet
		)
		sfx(9,-1,0,16)
	end
end


function update_ice_spwn(s)
	if s.t==0 then
		s.t=s.tm
		add_enemy(
			s.x,s.y+3,7,7,
			draw_ice,
			update_ice,
			false,
			true
		)
	else
		s.t-=1
	end
end

function draw_ice(i)
	sspr(48,48,8,7,i.x-4,i.y-4)
	//draw_bb(i)
end

function update_ice(i)
	i.t+=1
	if i.t<20 then
		i.y+=0.15
	elseif i.t>30 then
		update_e_general(i,{0})
		if i.vy==0 or not on_scr(i) then
			add_gb(i.x,i.y)
			del(enemies,i)
			sfx(15,-1,10,6)
			//sfx(15,-1,16,4)
			if i==dth_e then
				dth_e=nil
			end
		end
	end
end

function draw_flame_spawn(f)
	local off=0
	//if f.flt then
		off=(f.tm/15)%1
	//end
	palt(0b0000000111000000)
	spr(
		40+max(flr(f.tm),0),
		f.x,
		f.y+sin(off)*2)
	pal()
end

function update_flame_spawn(f)
	f.tm+=0.3
	if f.tm>=5 then
		f.tm=-10
		local dr=f.dr
		if dr==nil then
			local a=atan2(
				pp.x-f.x,
				pp.y-f.y)
			dr={
				cos(a),
				sin(a),
				true}
		end
		add_enemy(
			f.x+4,f.y+3,6,6,
			draw_flame,
			update_flame,
			true,
			true,
			{
				dr=dr,
				spd=f.spd
			}
		)
	end
end

function draw_flame(f)
	if not f.dr[3] then
		pal(1,13)
		pal(12,6)
	end
	spr(
		uitf%3+57,
		f.x-4,
		f.y-4)
	//draw_bb(f)
	pal()
end

function update_flame(f)
	f.x+=f.dr[1]*f.spd
	f.y+=f.dr[2]*f.spd
	if not on_scr(f) then
		del(enemies,f)
	end
end

function draw_shroom(s)
	spr(
		s.t>0 and 63 or 61+(uits)%2,
		s.x-4,
		s.y-4-(s.tswch and 2 or 0),
		1,1,pp.x>s.x)
	//draw_bb(s)
end

function update_shroom(s)
	update_e_general(s)
	if col_bb(s,pp) then
		s.t=10
		local v,sv=1.6,1
		if(btn(⬇️))v,sv=1.1,0
		if(btn(⬆️))v,sv=2.1,2
		sfx(16,-1,sv*6,6)
		//sfx(16,-1,0,6+sv*6)
		pvy=p_j_max*v
		add_jump(pp.x-1,pp.y,{13,14})
	end
	if s.t>1 then
		s.t-=1
	elseif s.t==1 and 
								flr(uits%2)==1 and
								flr(l_uits%2)!=1 then
		s.t=0
	end
end

eye_blk_t=6
eye_blk_s=0.24
function draw_eye(e)
	local s=0
	if e.t>=-eye_blk_t then
		local pc=5
		
		if e.t<0 and flr(e.t)%2==0 then
			pc=7
		end
		
		pal(7,pc)	
		pal(9,pc)
		pal(10,0)
		pal(15,pc)
		
		s=28+mid(
			0,
			abs(10-flr(e.t)),
			3)
	else
		s=31-mid(
			0,
			abs(eye_blk_t+4+flr(e.t)),
			3)
	end
	spr(s,e.x-4,e.y-4,1,1,e.x<pp.x)
	pal()
end

function update_eye(e)
	if e.t>=0 then
		e.t+=eye_blk_s
		if(e.t>14)e.t=0
		e.can_hurt=false
		if col_bb(e,pp) then
			e.t=-1
		end
	else
		e.t-=eye_blk_s
		if e.t<=-eye_blk_t then
			e.can_hurt=true
		end
		if(e.t<-eye_blk_t-7)e.t=11
	end
end

--this is a crazy hack
function draw_title_text(t)
	print(t.s,t.x-2,t.y-3)
	//draw_bb(t)
end
__gfx__
000000001111111100000000000000011100000000000000000000000d555550000000000000000000000000009009000000000000008000cc7cccccc777cccc
00000000111111110000000000000111111000000000000000000000d58888500000ff0f000000000000000009009000000000000000880077c7cc7ccccc7777
00000000111111110000000000001111111100000000000000000000d5888850ff6f66660050500000000000999900000000000088888880cccc7777cccccccc
00000000111111110000000000011111111110000000001111000000d5888850696969690005000000000000090009000000000088888888cccccccc7c77cccc
00000000111111110000000000011111111110000000111111110000d5555555666666660050500000000000009000900000000088888880cccccccccccc7cc7
00000000111111110011110000111111111111000001111111111000d555d5d5666666660000000000000000000099990000000000008800ccccccccccccc77c
00000000111111110111111001111111111111000111111111111000dd5d5d55666666660000000000000000000900900000000000008000c777cccccccccccc
00000000111111111111111111111111111111101111111111111110dd555555600660060000000000000000009009000000000000000000cccc7c77cccccccc
01110000777770070777077707770777077707770000000000000000066666d0000a000000000000030000000000000000000000000000000000000000000000
100010007c7c700770007000700070007c0c70c070007770000000000655556d00aaa000000000003b3000000000000000ffff0000ffff0000ffff0000ffff00
100010007777700770007000705575007ccc7ccc7000c7c0000555000655556d0aa1aa000000000030300000000000000f9999f00f9999f00f9999f00f0000f0
110110007777700065506005655565556ccc6ccc60007070005775000655556d00aaa00000e0e0000000000000000000f999999ff999999ff077000ff077000f
011100007777000006660666066606660666066600000000005775006666666d000a0000000a00000000000000000000f999999ff799990ff7aa700ff7aa700f
00000000777700700700000c000000000000000000000700005665006d6d666d0030000000e0e0000000000000000000f799990ff7aa700ff7aa700ff7aa700f
000000007c7c077700c007000000000000000000000000000000000066d6d6dd003000000003000000000000000000000f7700f00f7700f00f7700f00f7700f0
0000000077770070700000c000000000000000000000000000000000666666dd0003000000300000000000000000000000ffff0000ffff0000ffff0000ffff00
77700000777700000c00000000000000000000000077700000777000000000007777770799999909888889098999990999999909101000101010001001000101
76070770777700007000007c0eeeded0000000000755570007555700000670007707001099090010980900108809001099090060000010000000100000010000
07677067777700000000c00000dd5d00000000007558557075555570006677007010110790601109901011098010160990101109000000100000001001000000
006707677c7c0000700c0000888828220ddd5d507588857075bbb570066556607701107799011099990610998901609999011098000010001010100000010000
00700000000000000000700000000000005515007558557075555570066506607701107799011099990610998901609999011098000001000000010000100000
070707700000000000c000c000000000ccccdcdd0755570007555700007766007010010790100109906001099010060990100108000000100001001001000000
7607076700000000000000000333d3d0000000000077700000777000000760007010707790109089906090999010909990109088000000001000000000000000
677000770000000000000000bbbb3b33000000000000000000000000000000000107777706088888010999990109999901099998000000000100010000000000
33000033990000990000000000000000000bb0000000000000007000000000000000000000000c000000c0000000000000000600000000000000000000000000
3bbb00039aaa0009000000000002200000b33b000000700000067000004440000000000000000c000000c00000c0000000000600000dd0000000000000000000
00b000000a00000000222200002ee20000b33b0b005fdf00005fdf00049994000044400000c0c1c0000c1c0000cc000c00606d6000d99d000000000000000000
00b0bbb00a00aaa002eeee2002eeee20bbb7370b07dddd0077dddd6004797940049994000c1c11c00cc111c00cc1c0cc06d6dd600d8888d000dddd0000000000
00b0b0b00aaaa0a02eeeeee202e7e720b0b33bbb00dddd7006dddd770499994004797940c111111cc111111cc1111c1c6dddddd60d7879d00d8998d000dddd00
0000bbb00000aaa02eee7e7202eeee20b0b33b00005dd500005dd5000444444004999940c11ff11cc11ff11cc11ff11c6ddffdd60d8889d0d888888d0d8998d0
3000b0039000a00902222220002222000b3bb3b0000700000007600000500500044444400c1ff1c00c1ff1c00c1ff1c006dffd6000dddd00d788799dd788879d
330000339900009900000000000000000bb00bb00000000000070000055055000550550000cccc0000cccc0000cccc0000666600000660000dddddd0dddddddd
0555555003113113035535530131b1b000000000000000000004400000ffff00055555500911911a0a55a55a01a1a1a00ff90f90077777700904909005555550
50dddd051311300353dd3d033b1b13300000000000000000000f90000f0000f05044440519119009594494099a1a1990ffff9f997000000740400404511ff115
5d0dd0d5d05301d35d0dd3d3b331333d000000000000000000044000f00f000f54044045405a014954044949a991aaad9fff9ff9700006070404904051f11f15
5dd00dd5dd0311dd53d03dd533b3b13b000000000000000000094000f0f0007f54400445440911445940944599a9a1aa0ffffff970600007000000005f11c1f5
5dd00dd5dd05011d5dd03dd3b303033d000000000000000000044000f000707f544004454405011454409449a90909ad9ff9ff9070600007000000005fccccf5
5d0dd0d5d01550115d0dd0d5d3135b33000800000060000000099000f000077f540440454015501154044045d9194a9a09909900706660070000000051cccc15
50dddd050111550150dddd050113550300898000066600000004f0000f0777f05044440501115501504444050119440900000000700000070000000051cccc15
0555555011111110055555501311311300080000005000000004400000ffff000555555011111110055555501911911900000000077777700000000005cccc50
055555500611611676d67d707676767000000000000000000007700000777700000000000211211202102122002020200000000000000bbb00000bbb00000000
5066660516116006dddd7777677777770000000000000000000770000777707000111100111110011111110122020110000000000ccc03330eee033300000000
56066065d05601d67d7d7dc7707777c7000000000000000000047000777607070101101010510101110110112110111d000000000c0c0f440e000f4400000000
56600665dd0611dddddc07d76c7c07070000000000e070000009d000776776d701100110150111011110110111212012000000000c0c01f400ee01f400000000
56600665dd05011dd07ddc06607ccc0600000000000a0000000dd000d06076670110011005050111110011011101011d000000000ccc01f40eee01f400000000
56066065d0155011dddd70d66c0c70c6000700000070700000099000d0007667010110100005501111011011d10151110000000000000f4400000f4400000000
5066660501115501ddddddd667c607c60079700000636000000df0000d7d7dd70011110000005501101111010001550100000000555ff555555ff55500000000
055555501111111067606760676067600668660006366600000dd00007dddd000000000000000110011111100100100100000000111111111111111100000000
0555555009ff9ff90fffff5f0fffff9f0000000000300300000766dc000766dc00000000030003030000000000000000000000000e8888e003bbbb3005055050
50ffff05f9ff900959ff9dfff99ff9f90000000000b03b00706766dc706766dc0000000003003003000000000060000000000060e000000e3000000350000005
5f0ff0f5f9f90ff9fffff9f99ffff9990000000000033303766766dc766766dc000099800000300000000000006000000000006080088008b000000b00000000
5ff00ff5ff99fff9f9ff9ff5ff99fff9000000000300b30b07c076c007c076c008098999000003000000000005d000600060056080888808b0bbbb0b50000005
5ff00ff5df090ffdfdff9ff9f99f09ff40000400b3303330070076c0070076c088800500000000000000000005d60060006005d680888808b0bbbb0b50000005
5f0ff0f5d0155ff1fd0fd0f5ff9950f90400400033b03300000077c0000077c005000600000000000000000055d605d005605dd680088008b000000b00000000
50ffff050111550150dddd0509ff55f100440400b3303b0000000700000007000060006000000000000000005dd605d605d65dd6e000000e3000000350000005
055555501111111005555550191191900040000033b03300ee0000008800000006000060000000000000000000000000000000000e8888e003bbbb3005055050
011111110e11e11e0e55e55e0e12e21e33000033bb0000bb220000228800008800aaaaa000aaaaa000aaa0000aaaaa00aaaaaaaaaaaaaaaa00aaaaa00aaaaaa0
111110011211200e5edd2d0ee2e12e2e3bbb0003b333000b28880002822200080aaaaaaa0aaaaaaa00aaa0000aaaaaa0aaaaaaaaaaaaaaaa0aaaaaa0aaaaaaaa
d05101ddd05e01d25d0dd2de20eee22200b0bbb0003033300080888000202220aaa000aaaaa00aaa0aaaa0000aa00aaa000aaa000aa000000aa00aa0aaaaaaaa
dd0511ddd20211dd52d02dd5dd2e222e00b0b0b0003030300080808000202020aa000000aa0000aa0aaa0000aaa000aa00aaaa00aaaaaa00aaa00aa0aa0aa0aa
dd05011dd202011d5dd02dd2de25eeed00b0bbb0003033000080888000202200aa00aaaaaa0000aa0aaa0000aaa000aa00aaa000aaaaaa00aa000aaaaa0aa0aa
d0155011d21550115d0dd0d5d02550ee0000b0b0000030300000808000002020aaa000aaaaa00aaaaaaa0000aa000aaa0aaaa000aa00000aaaaaaaaaa00000aa
011155010211550150dddd050111550e3000b0b3b000333b2000808280002228aaaaaaa0aaaaaaa0aaaaaaaaaaaaaaa00aaa0000aaaaaaaaa0000aaaa00000aa
1111111011111110055555501121111033000033bb0000bb22000022880000880aaaaa000aaaaa00aaaaaaaaaaaaa0000aaa0000aaaaaaaaa0000aaaa00000aa
0000000000000000000000000000000000000000000000000000b4b4b4b4b4b40000000000000000000000000000000000000000000000000000000000000000
00000000000000000000000000000000000000000000000000000000000000000000000000000000000000000000000000000000000000000000000000000000
00000000000000000000000000000000000000000000000000000000000000000000000000000000000000000000000000000000000000000000000000000000
00000000000000000000000000000000000000000000000000000000000000000000000000000000000000000000000000000000000000000000000000000000
00000000000000000000000000000000000000000000000000000000000000000000000000000000000000000000000000000000000000000000000000000000
00000000000000000000000000000000000000000000000000000000000000000000000000000000000000000000000000000000000000000000000000000000
00000000000000000000000000000000000000000000000000000000000000000000000000000000000000000000000000000000000000000000000000000000
00000000000000000000000000000000000000000000000000000000000000000000000000000000000000000000000000000000000000000000000000000000
00000000000000000000000000000000000000000000000000000000000000000000000000000000000000000000000000000000000000000000000000000000
00000000000000000000000000000000000000000000000000000000000000000000000000000000000000000000000000000000000000000000000000000000
00000000000000000000000000000000000000000000000000000000000000000000000000000000000000000000000000000000000000000000000000000000
00000000000000000000000000000000000000000000000000000000000000000000000000000000000000000000000000000000000000000000000000000000
00000000000000d5d500000000000000000000000000000000000000000000000000000000000000000000000000000000000000000000000000000000000000
00000000000000000000000000000000000000000000000000000000000000000000000000000000000000000000000000000000000000000000000000000000
00000000000000000000000000000000000000000000000000000000000000000000000000000000000000000000000000000000000000000000000000000000
00000000000000000000000000000000000000000000000000000000000000000000000000000000000000000000000000000000000000000000000000000000
00000000000000000000000000000000000000000000000000000000000000000000000000000000000000000000000000000000000000000000000000000000
00000000000000000000000000000000000000000000000000000000000000000000000000000000000000000000000000000000000000000000000000000000
00000000000000000000000000000000000000000000000000000000000000000000000000000000000000000000000000000000000000000000000000000000
00000000000000000000000000000000000000000000000000000000000000000000000000000000000000000000000000000000000000000000000000000000
00000000000000000000000000000000000000000000000000000000000000000000000000000000000000000000000000000000000000000000000000000000
00000000000000000000000000000000000000000000000000000000000000000000000000000000000000000000000000000000000000000000000000000000
00000013000000000000000000000000000000000000000000000000000000000000000000000000000000000000000000000000000000000000000000000000
00000000000000000000000000000000000000000000000000000000000000000000000000000000000000000000000000000000000000000000000000000000
000000b4b40000000071000000000000000000000000000000000000000000000000000000000000000000000000000000000000000000000000000000000000
00000000000000000000000000000000000000000000000000000000000000000000000000000000000000000000000000000000000000000000000000000000
00000000b4b4b4b4b4b4000000000000000000000000000000000000000000000000000000000000000000000000000000000000000000000000000000000000
00000000000000000000000000000000000000000000000000000000000000000000000000000000000000000000000000000000000000000000000000000000
00000000000000000000000000000000000000000000000000000000000000000000000000000000000000000000000000000000000000000000000000000000
00000000000000000000000000000000000000000000000000000000000000000000000000000000000000000000000000000000000000000000000000000000
00000000000000000000000000000000000000000000000000000000000000000000000000000000000000000000000000000000000000000000000000000000
00000000000000000000000000000000000000000000000000000000000000000000000000000000000000000000000000000000000000000000000000000000
00000000000000000000000000000000000000000000000000000000000000000000000000000000000000000000000000000000000000000000000000000000
00000000000000000000000000000000000000000000000000000000000000000000000000000000000000000000000000000000000000000000000000000000
00000000000000000000000000000000000000000000000000000000000000000000000000000000000000000000000000000000000000000000000000000000
00000000000000000000000000000000000000000000000000000000000000000000000000000000000000000000000000000000000000000000000000000000
00000000000000000000000000000000000000000000000000000000000000000000000000000000000000000000000000000000000000000000000000000000
00000000000000000000000000000000000000000000000000000000000000000000000000000000000000000000000000000000000000000000000000000000
00000000000000000000000000000000000000000000000000000000000000000000000000000000000000000000000000000000000000000000000000000000
00000000000000000000000000000000000000000000000000000000000000000000000000000000000000000000000000000000000000000000000000000000
000000000000000000d5d5d500000000000000000000000000000000000000000000000000000000000000000000000000000000000000000000000000000000
00000000000000000000000000000000000000000000000000000000000000000000000000000000000000000000000000000000000000000000000000000000
00000000000000000000000000000000000000000000000000000000000000000000000000000000000000000000000000000000000000000000000000000000
00000000000000000000000000000000000000000000000000000000000000000000000000000000000000000000000000000000000000000000000000000000
00000000000000000000000000000000000000000000000000000000000000000000000000000000000000000000000000000000000000000000000000000000
00000000000000000000000000000000000000000000000000000000000000000000000000000000000000000000000000000000000000000000000000000000
00000000000000000000000000000000000000000000000000000000000000000000000000000000000000000000000000000000000000000000000000000000
00000000000000000000000000000000000000000000000000000000000000000000000000000000000000000000000000000000000000000000000000000000
00000000000000000071000000000000000000000000000000000000000000000000000000000000000000000000000000000000000000000000000000000000
00000000000000000000000000000000000000000000000000000000000000000000000000000000000000000000000000000000000000000000000000000000
00000000130000b4b4b4b40000000000000000000000000000000000000000000000000000000000000000000000000000000000000000000000000000000000
00000000000000000000000000000000000000000000000000000000000000000000000000000000000000000000000000000000000000000000000000000000
00000000b4b4b4b4000000b400000000000000000000000000000000000000000000000000000000000000000000000000000000000000000000000000000000
00000000000000000000000000000000000000000000000000000000000000000000000000000000000000000000000000000000130000000071000000000000
00000000000000000000000000000000000000000000000000000000000000000000000000000000000000000000000000000000000000000000000000000000
00000000000000000000000000000000000000000000000000000000000000000000000000000000000000000000000000008484848484848484840000000000
__gff__
0000000000000000000000000000808000000000000000000000000000000000000000000000000000000000000000000000000000000000000000000000000001010101808080800101010102010201010101018080808001010101000101000101010180800000808000000001010001010101000000000000000000000000
0000000000000000000000000000000000000000000000000000000000000000000000000000000000000000000000000000000000000000000000000000000000000000000000000000000000000000000000000000000000000000000000000000000000000000000000000000000000000000000000000000000000000000
__map__
000000000000000000000000000000000000000000004141415d414241410078000000000000414141410000004170417041000000434343434300000000007841000000000041334170417041000000410000000000000070000000000041700000000000000000000000000000007800000000000000000000000000000078
00000000000031000000000000000000434300000000004141004141696900004443430000007041690000000070417041420000006941417041000000000000410000000000416d44006e0069000000700000000000000041000000000041410000000000000000000000000000000000000000000000000000000000000000
000000000000000000000000000000004141470016000069410042000000000043434100000042000000000000705d417041000000005d5d414200000000000070160000000070434343430000000000410000000016000070170000000041410000000000000000000000000000000000001600000000000000000000000000
0000000000000000000000000000000042414600000000007000000000000000704141001600420000000047006900694141180000000000694100320000000041000000420041414141410000000000410032000043000041421833440075410000000000000000000000000016000000000000000000000000003400340000
00000000000000000000000000004700414143004400000041000000000000004343430000004200000000460000000041414343000000000043434d430043004100003342004143434370000000000070334d004542000041434343434341410000000000000000000000000000000000000000000000000064004e004e0000
00000000000000000000000000004600704141434343000000434300000000004170410000006900320000461744000070321642004700000070691642324200414e4e4e000041414141700000004700414d4242424200006969696941414241000000000034000000000000003400000000004c00004c000063630000340000
00000000000000000000000000084600694041704169004700696900320000004341410000470000424200434343000041414d420046000000410042424e42007000000000006d6900006e0000004600410069690069000000004400417041700000004e4e604e4e0000004e4e4e4e4e0000004c00006b6b6b62610000630000
000000000000000000000000434343000000006900000046000000004e4e4e0041704133004644004269004041690000417044000046000000410042004d69006900004200006d0000006e000017460041434343000000000043434d41414141000000641634170000000000000000000000004c006b63636362621965620000
000000000000000000004e4e425d41000000000000000046324400000000000070414343434343434300000069000000434343434343000000410000004d0000000000690000430000004300434343000032694d000042000069403316444170000000636363636300000000006000000000006b6b6362626261626363630000
00000000000000000000000000006900000000000000434343430000004200004170417041426900690000000000004541004d00694100000069004500000000000047000000410000004123417041000043434d0000690000004343434341700000000000000000000000000000650000006363636260620000006262610000
00000000000000004700000000000000000000000000414169000000000000004169000000690000000000000000434341174d0000410000000000434300000000314644000070004200704e704141000032004d0000000000006900690041410000000000000000000000000063630000000000000000000000005d61620000
00004407000000444600170044000000451731440000416900470000004200006900000000000000000000000000414170434300000000004700006941000000004343430000003340004100414269000043434d0000000000000000000041700031650000000000000000006400000000000000000000000000000000000000
004343434343434343434343434300004343434300000000004600003200000000000819000000470000443100005d41704169000000000046000000690000000041704343434e4e0000000069700000007041000044310000000000000041410063630000000000000000006363000064310000000000000000006517000000
000042414343705d705d7041690000004170424100000000454600004343430000434343430032460000434300004d704100000044310000464400000000000000694241417000190000004400410000004169000043434300420033440074410061616400340065003464006100000063630000000000000000636363000000
00000040414141007000700000000000704170000000004343430000414241000041704169004343430069434343434169000000434300004343000000000000000000690040004343000043006900000000000000417041004343434343414100006363636363636363630000000000626200004c4c004c4c00006062000000
0000000000700000690000000000000041706900000000694170000000417000000000000000704170000069694141700000000070410000417000000000000000000000000000417000004100000000780000000069410000696969414170700000000061616162616200000000000061000000000000000000000000000000
6261626261626262000000000000007800000000000000006162326363636300626262610000000062626162006363635252525252525252525252525252525151525252525252525252525252525252525252525252525353535251515151515151515152525252525252525252525252525252525252525252525151515151
6162625e626261623400000034000000000000000000000062616d6261000000626363630000000063636362346261625266666652525252000000666666005151000000175252525252520000000000526666005252525252525200000067515151515100000067000000000052535300525252000066525252665151515167
62620000000000354d00000060000065000000340000000061620062620000006262616200000000616262614d6262615200000052535300005700000000005151000053535352525252000000322355520000005253535353520000000000515166666600000000000000000052525200525252000000525252005151515100
000000000000006300000000000000630025644e0000000062616e00000000006363636200000000626162623461626252160000525252175456000000000051510000000000006766000000005353535216550052525252525200000054005151000000000000000000325416525252004d176d0000006d0000005125515116
0008000000006462230000000000006200636363636b6e0062610000000016006262756200000000350000004d6274615200000000525252525200005050005353006e000000000000000000000000525353530052526700006700005353005151000057000000500000535353525252535353530000006d0000005100675153
636300000063636363000000000000620000616261630000616200000000000062620061004c00006000000000626d625200540000000066666600005016555151000000000055005400000000001652525252005d52000000005700515100515177005600536b506b6b525266666652006666660000196d00000051004d0000
62000000006261626000000064001962000000000062004c00000000320035006200166200000000350000004d0000005253535300005700000000505353535151006d00000053535353000000000052525252004d52000000005600515100515100555600525353535352000000005200000000570053530000005151000000
000000000062620000000000634e63630000000000600000000000004e4e4e006200636200004c006000000000004c0052525252000056005500000051515151510000000000005252520000000000525200660000005400000056195100005153535353535252525200000057000052000054005600665200004e5151005400
00004c000062000000006e00621600620000000000626d004c000000646500646200626200000000350000004d000019525252526b5353535353000051515151510000006e00000052526b00006e6e5352000000535353536b535353510050515166666600000000500000005600765200535353530000520000005151535300
000000000061000000006b00614e4e6200340025006100000000340063636363620000620000004c6000000000000063525252525352525252000000515353535300000000000000525250000000005252004d00665252665252525251006651510000001700000050000000565500526b5252525200005200004e515151516b
00000000006200004c00630062000061004e4e4e0062006e006d6d00006261623418006100000000000000004d000000525252525252666600000050515151515100570000006d00525250000000005252004d00000000000000000051500051510000005353000053536d6d5353535353525252670050520000005151515153
000000004c0000000000620000006d61000000340062000000000000006e00616363006200004c000000000000006d0000000052520000000054000000675151510056000000000000006b000000005252000000000000000000570051660051510000556e00000052520000006e3152000008520000005200004e5151000000
00000000000000000000620000000000004e4e4e00000000006e6e00006e17621731640000000000000000002300000000000066660000535353000057005151510056006e000000534e0000000000525200000053000053000056195100505151005353530000005252000000535352000b535200004e520019005151005700
653164000017190000006100006d6d000000656400006431000000000063636363636300004c0000006e6e0063000000003155000000005252000000560016515131560000000000520000000000005252315400520000520000535351001751510025500000000052000000000052520000314d000000520053005151195600
6363630000636300006d6200000000000063636300006363000000000061626262620000000000000000000062000000005353535353005252000053535353535353530000000000526d00006e6b6b52535353005200005200000051515353535353530000007400520000750000525200535353530000520052000051535300
6262000000626200000061000000000000626262000062610000000000626261000000000000000000000000610000787852525252000052000000000051515151515100000000005200000000535353525200005200005200000000515151515151000000000000520000000000785200525252000000520052000051515100
